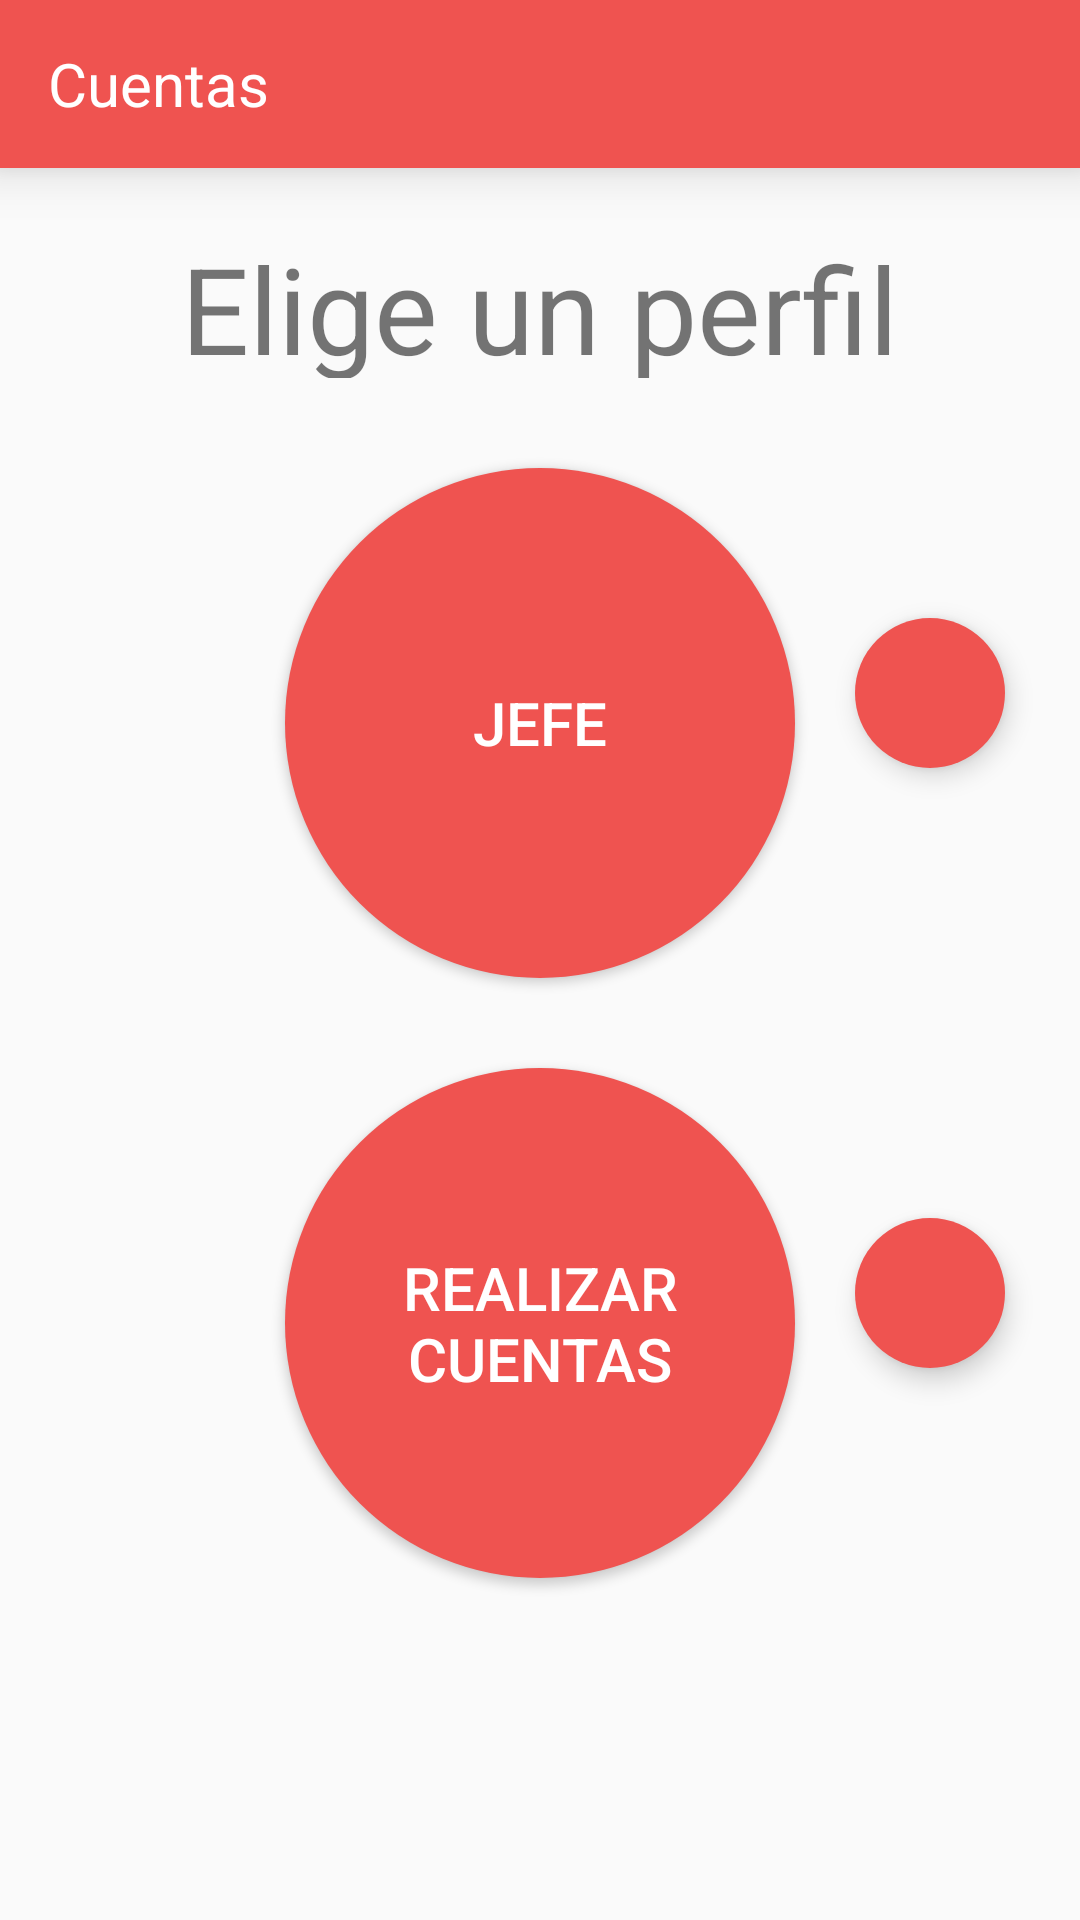

This screen was rendered from an Android layout file. Write that file and the resources it references.
<!-- AndroidManifest.xml: application theme AppTheme.NoActionBar -->
<!-- res/layout/activity_principal.xml -->
<?xml version="1.0" encoding="utf-8"?>
<RelativeLayout
    xmlns:android="http://schemas.android.com/apk/res/android"
    android:layout_width="match_parent"
    android:layout_height="match_parent"
    android:orientation="vertical">

    <android.support.v7.widget.Toolbar
        android:id="@+id/toolBarPrincipal"
        android:layout_width="match_parent"
        android:layout_height="wrap_content"

        android:background="@color/md_red_400"
        android:elevation="10dp">

        <TextView
            android:layout_width="wrap_content"
            android:layout_height="wrap_content"

            android:text="@string/title_activity_principal"
            android:textSize="20sp"
            android:textColor="@color/md_white_1000"/>

    </android.support.v7.widget.Toolbar>

    <TextView
        android:id="@+id/txvEligePerfil"
        android:layout_width="wrap_content"
        android:layout_height="50dp"

        android:layout_centerHorizontal="true"
        android:layout_marginTop="20dp"
        android:layout_below="@id/toolBarPrincipal"

        android:text="@string/please_choose_profile"
        android:textSize="40sp"/>

    <Button
        android:id="@+id/btnJefe"

        android:layout_width="170dp"
        android:layout_height="170dp"

        android:layout_centerHorizontal="true"
        android:layout_marginTop="30dp"
        android:layout_below="@id/txvEligePerfil"

        android:text="@string/boss"
        android:textSize="20sp"
        android:textColor="@color/md_white_1000"

        android:background="@drawable/selector_botones_principal"
        android:elevation="10dp"

        android:onClick="onClick" />

    <ImageButton
        android:id="@+id/btnConfigJefe"
        android:layout_width="50dp"
        android:layout_height="50dp"

        android:layout_marginTop="80dp"
        android:layout_marginStart="20dp"
        android:layout_below="@id/txvEligePerfil"
        android:layout_toEndOf="@id/btnJefe"

        android:elevation="5dp"
        android:src="@drawable/config"
        android:tint="@color/md_white_1000"
        android:background="@drawable/selector_botones_principal">

    </ImageButton>

    <Button
        android:id="@+id/btnCuentas"

        android:layout_width="170dp"
        android:layout_height="170dp"

        android:layout_centerHorizontal="true"
        android:layout_marginTop="30dp"
        android:layout_below="@+id/btnJefe"

        android:text="@string/realizarCuentas"
        android:textSize="20sp"
        android:textColor="@color/md_white_1000"

        android:background="@drawable/selector_botones_principal"
        android:elevation="10dp"

        android:onClick="onClick"/>

    <ImageButton
        android:id="@+id/btnConfigEmpleado"
        android:layout_width="50dp"
        android:layout_height="50dp"

        android:layout_marginTop="80dp"
        android:layout_marginStart="20dp"
        android:layout_below="@+id/btnJefe"
        android:layout_toEndOf="@id/btnCuentas"

        android:elevation="5dp"
        android:src="@drawable/config"
        android:tint="@color/md_white_1000"
        android:background="@drawable/selector_botones_principal">

    </ImageButton>

</RelativeLayout>
<!-- resources referenced by this layout -->
<resources>
  <color name="md_red_400">#EF5350</color>
  <color name="md_white_1000">#ffffff</color>
  <!-- drawable selector_botones_principal (drawable) -->
  <?xml version="1.0" encoding="utf-8"?>
  <selector xmlns:android="http://schemas.android.com/apk/res/android">
      <item
          android:state_pressed="false"
          android:drawable="@drawable/boton_redondo"/>
  
      <item
          android:state_pressed="true"
          android:drawable="@drawable/boton_redondo_presionado"/>
  
  </selector>
  <string name="boss">Jefe</string>
  <string name="please_choose_profile">Elige un perfil</string>
  <string name="realizarCuentas">Realizar cuentas</string>
  <string name="title_activity_principal">Cuentas</string>
  <style name="AppTheme.NoActionBar">
          <item name="windowActionBar">false</item>
          <item name="windowNoTitle">true</item>
      </style>
  <!-- drawable boton_redondo (drawable) -->
  <?xml version="1.0" encoding="utf-8"?>
  <shape xmlns:android="http://schemas.android.com/apk/res/android">
      <corners android:radius="900dp"/>
      <solid android:color="@color/md_red_400"/>
  </shape>
  <!-- drawable boton_redondo_presionado (drawable) -->
  <?xml version="1.0" encoding="utf-8"?>
  <shape xmlns:android="http://schemas.android.com/apk/res/android">
      <corners android:radius="900dp"/>
      <solid android:color="@color/md_red_600" />
  
  </shape>
  <color name="md_red_600">#E53935</color>
</resources>
